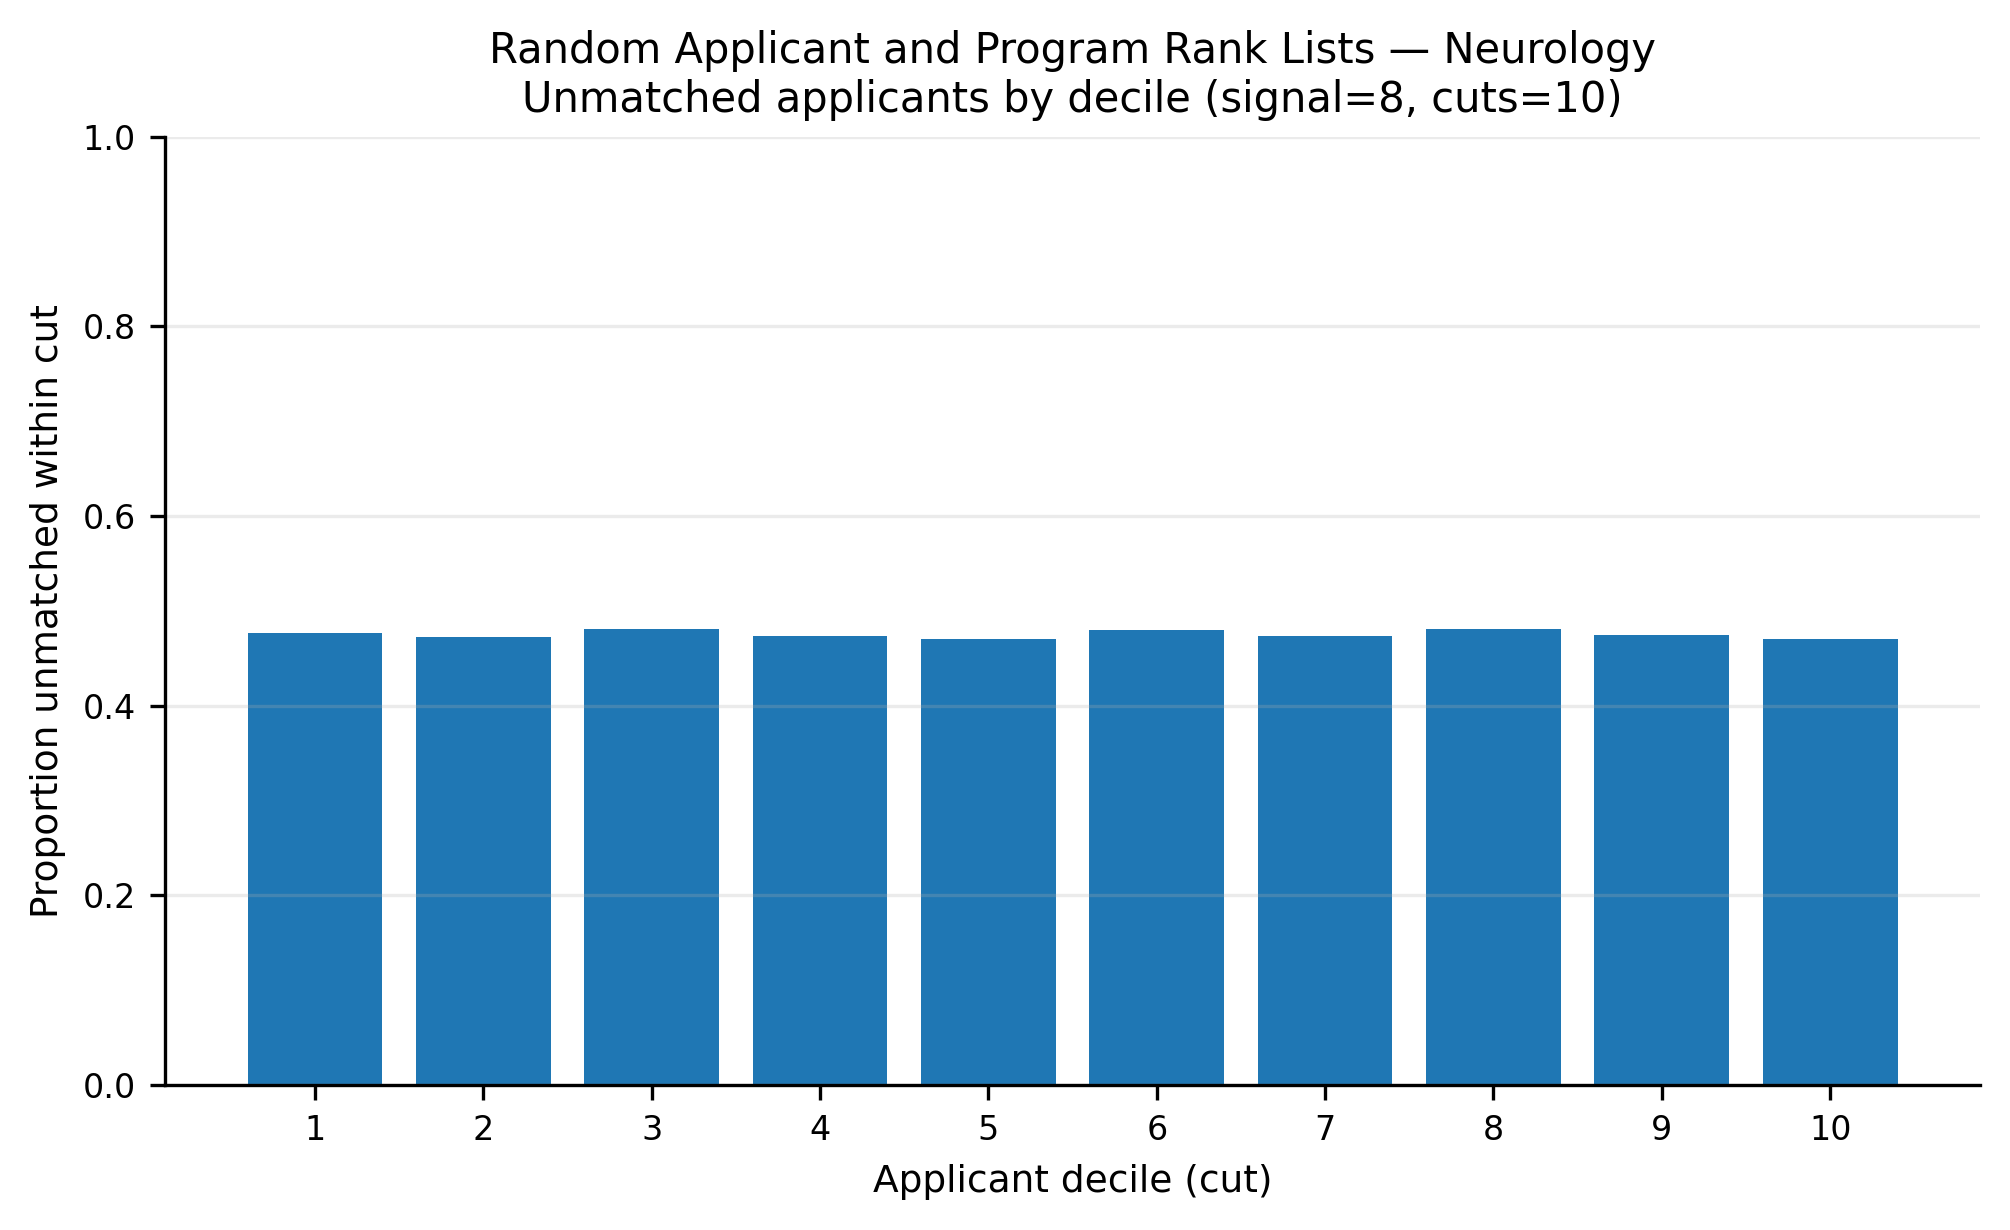

The data file committed next to this chart (first rows):
app_cut, prop_unmatched
1, 0.4762
2, 0.472
3, 0.4809
4, 0.4734
5, 0.4701
6, 0.4799
7, 0.4734
8, 0.4811
9, 0.4748
10, 0.4705
